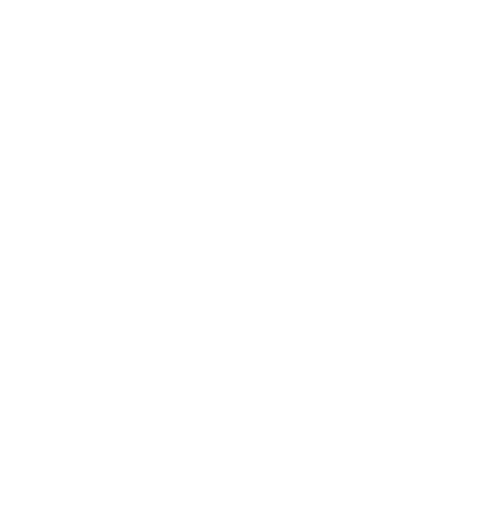
t = 0.00 s
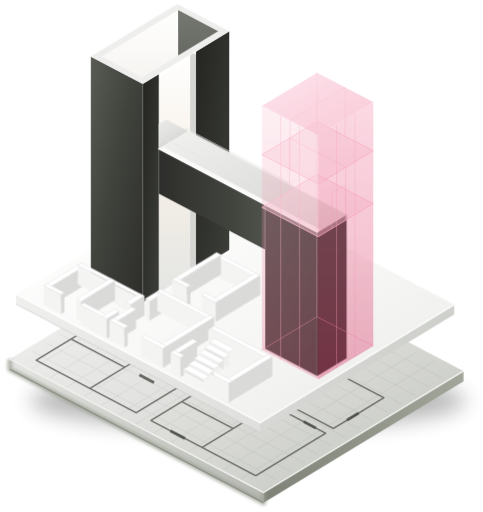
t = 3.00 s
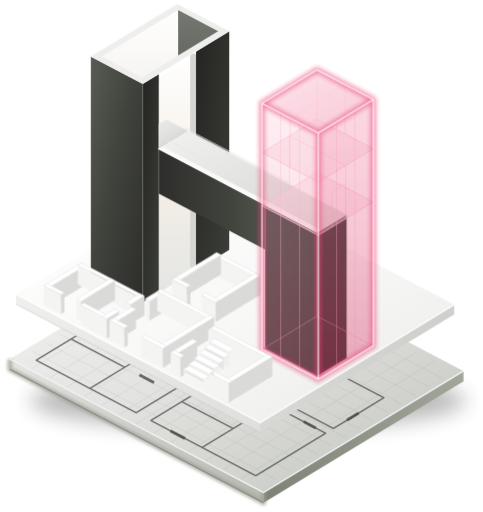
t = 3.48 s
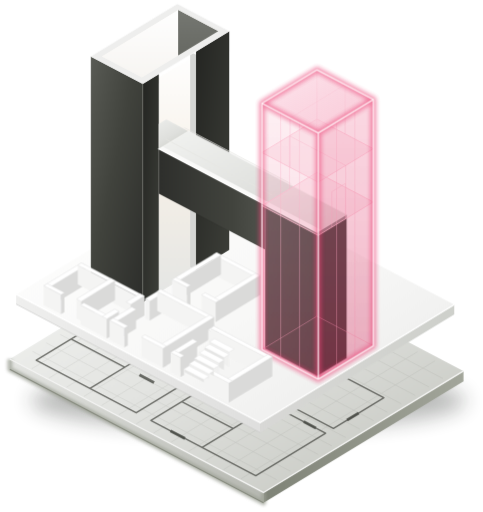
t = 3.96 s
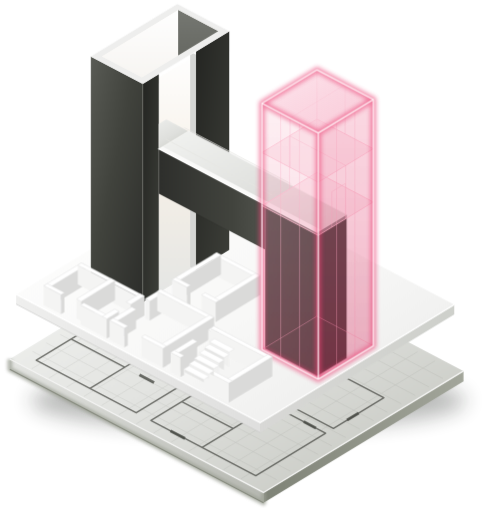
t = 4.92 s
t = 6.20 s: frame unchanged from t = 4.92 s, image omitted

The animated SVG that drew these frames (rendered in a browser with its animation timeline set to each time). Animation: 5 CSS @keyframes rules; one cycle of 6.20 s.

<svg xmlns="http://www.w3.org/2000/svg" viewBox="213 57 843 894" role="img" aria-label="Homistry"><style>
  #shadow, #sheet-bottom, #sheet-top, #walls, #walls-front, #h-left, #h-right, #h-bar, #h-glass, #glow, .hm-word { transform-box: fill-box; }
  @keyframes hm-rise { from { opacity: 0; transform: translateY(18px); } to { opacity: 1; transform: none; } }
  @keyframes hm-drop { from { opacity: 0; transform: translateY(-26px); } to { opacity: 1; transform: none; } }
  @keyframes hm-grow { from { transform: scaleY(0); } to { transform: scaleY(1); } }
  @keyframes hm-fade { from { opacity: 0; } to { opacity: 1; } }
  @keyframes hm-glowpulse { 0% { opacity: 0; } 60% { opacity: 1; } 80% { opacity: 0.7; } 100% { opacity: 1; } }
  #shadow { animation: hm-fade 0.6s ease-out both; }
  #sheet-bottom { animation: hm-rise 0.7s cubic-bezier(.2,.8,.2,1) both; }
  #sheet-top { animation: hm-drop 0.7s cubic-bezier(.2,.8,.2,1) 0.3s both; }
  #walls, #walls-front { transform-origin: 50% 100%; animation: hm-grow 0.45s cubic-bezier(.6,0,.2,1) 0.8s both; }
  #h-left { transform-origin: 50% 100%; animation: hm-grow 0.8s cubic-bezier(.6,0,.2,1) 1.1s both; }
  #h-right { transform-origin: 50% 100%; animation: hm-grow 0.6s cubic-bezier(.6,0,.2,1) 1.4s both; }
  #h-bar { animation: hm-drop 0.55s cubic-bezier(.2,.8,.2,1) 1.9s both; }
  #h-glass { transform-origin: 50% 100%; animation: hm-grow 0.8s cubic-bezier(.6,0,.2,1) 2.3s both; }
  #glow { animation: hm-glowpulse 1s ease-out 3s both; }
  .hm-word { animation: hm-rise 0.7s cubic-bezier(.2,.8,.2,1) 3.2s both; }
  @media (prefers-reduced-motion: reduce) { * { animation: none !important; } }
</style><defs><filter id="hm-soft" x="-30%" y="-200%" width="160%" height="500%"><feGaussianBlur stdDeviation="18"/></filter><filter id="hm-blur3" x="-10%" y="-10%" width="120%" height="120%"><feGaussianBlur stdDeviation="3"/></filter><filter id="hm-blur4" x="-20%" y="-10%" width="140%" height="120%"><feGaussianBlur stdDeviation="4"/></filter><clipPath id="hm-bot-clip"><polygon points="579,471.8 229.8,684 672.8,917 1022,704.8"/></clipPath><clipPath id="hm-slot-clip"><polygon points="555,528.5 490,568 490,192 555,152.5"/></clipPath><clipPath id="hm-rim-clip"><polygon points="523.8,74.3 390.4,155.4 460.6,192.3 594,111.2"/></clipPath><linearGradient id="hm-blueprint" x1="0" y1="0" x2="1" y2="1"><stop offset="0" stop-color="#F5F6F4"/><stop offset="0.45" stop-color="#E3E4E1"/><stop offset="1" stop-color="#C1C3BC"/></linearGradient><linearGradient id="hm-bot-left" x1="0" y1="0" x2="1" y2="0"><stop offset="0" stop-color="#E4E5E2"/><stop offset="1" stop-color="#B6B8B1"/></linearGradient><linearGradient id="hm-bot-front" x1="0" y1="0" x2="1" y2="0"><stop offset="0" stop-color="#7F8377"/><stop offset="1" stop-color="#A3A69B"/></linearGradient><linearGradient id="hm-paper" x1="0" y1="0" x2="1" y2="1"><stop offset="0" stop-color="#FFFFFF"/><stop offset="0.55" stop-color="#F8F8F7"/><stop offset="1" stop-color="#EAEAE9"/></linearGradient><linearGradient id="hm-top-left" x1="0" y1="0" x2="1" y2="0"><stop offset="0" stop-color="#EFEFEE"/><stop offset="1" stop-color="#DFDFDE"/></linearGradient><linearGradient id="hm-top-front" x1="0" y1="0" x2="1" y2="0"><stop offset="0" stop-color="#D8D8D6"/><stop offset="1" stop-color="#CED0CB"/></linearGradient><linearGradient id="hm-navy-left" x1="0" y1="0" x2="1" y2="1"><stop offset="0" stop-color="#595B55"/><stop offset="0.45" stop-color="#41433D"/><stop offset="1" stop-color="#2D2E2B"/></linearGradient><linearGradient id="hm-navy-right" x1="0" y1="0" x2="1" y2="1"><stop offset="0" stop-color="#242522"/><stop offset="1" stop-color="#3D3F39"/></linearGradient><linearGradient id="hm-navy-bar" x1="0" y1="0" x2="1" y2="0"><stop offset="0" stop-color="#2E2F2C"/><stop offset="0.7" stop-color="#42443E"/><stop offset="1" stop-color="#51534D"/></linearGradient><linearGradient id="hm-navy-leg" x1="0" y1="0" x2="1" y2="1"><stop offset="0" stop-color="#484944"/><stop offset="1" stop-color="#373934"/></linearGradient><linearGradient id="hm-slot" x1="0" y1="0" x2="0" y2="1"><stop offset="0" stop-color="#FFFFFF"/><stop offset="0.5" stop-color="#F6F0E7"/><stop offset="1" stop-color="#E5E6E4"/></linearGradient><linearGradient id="hm-inner-side" x1="0" y1="0" x2="0" y2="1"><stop offset="0" stop-color="#FFFFFF"/><stop offset="1" stop-color="#E9E3DA"/></linearGradient><linearGradient id="hm-inner-back" x1="0" y1="0" x2="0" y2="1"><stop offset="0" stop-color="#767872"/><stop offset="1" stop-color="#3E403B"/></linearGradient><linearGradient id="hm-bar-top" x1="0" y1="0" x2="1" y2="1"><stop offset="0" stop-color="#F2F3F1"/><stop offset="0.6" stop-color="#DFE0DD"/><stop offset="1" stop-color="#C8CAC4"/></linearGradient><linearGradient id="hm-glass-left" x1="0" y1="0" x2="0" y2="1"><stop offset="0" stop-color="#F8B8CB" stop-opacity="0.22"/><stop offset="1" stop-color="#EA6089" stop-opacity="0.3"/></linearGradient><linearGradient id="hm-glass-right" x1="0" y1="0" x2="0" y2="1"><stop offset="0" stop-color="#F490AE" stop-opacity="0.34"/><stop offset="1" stop-color="#D9416E" stop-opacity="0.42"/></linearGradient><linearGradient id="hm-glass-top" x1="0" y1="0" x2="1" y2="1"><stop offset="0" stop-color="#FEE5ED" stop-opacity="0.85"/><stop offset="1" stop-color="#F5A9C0" stop-opacity="0.6"/></linearGradient></defs><g id="shadow"><ellipse cx="645.8" cy="756.8" rx="380" ry="52" fill="#282926" opacity="0.32" filter="url(#hm-soft)"/></g><g id="sheet-bottom"><polygon points="229.8,702 672.8,935 672.8,917 229.8,684" fill="url(#hm-bot-left)"/><polygon points="1022,722.8 672.8,935 672.8,917 1022,704.8" fill="url(#hm-bot-front)"/><polygon points="579,471.8 229.8,684 672.8,917 1022,704.8" fill="url(#hm-blueprint)"/><g clip-path="url(#hm-bot-clip)"><path d="M560 494L986 718M607 495.1L268 701.1M535.8 508.7L961.8 732.7M637.5 511.1L298.5 717.1M511.6 523.4L937.6 747.4M667.9 527.1L328.9 733.1M487.4 538.1L913.4 762.1M698.3 543.1L359.3 749.1M463.2 552.8L889.2 776.8M728.8 559.1L389.8 765.1M439 567.5L865 791.5M759.2 575.1L420.2 781.1M414.8 582.2L840.8 806.2M789.6 591.1L450.6 797.1M390.5 597L816.5 821M820 607.1L481 813.1M366.3 611.7L792.3 835.7M850.5 623.1L511.5 829.1M342.1 626.4L768.1 850.4M880.9 639.1L541.9 845.1M317.9 641.1L743.9 865.1M911.3 655.1L572.3 861.1M293.7 655.8L719.7 879.8M941.8 671.1L602.8 877.1M269.5 670.5L695.5 894.5M972.2 687.1L633.2 893.1" stroke="#72756D" stroke-width="0.9" opacity="0.18"/><path d="M404.7 607.7L275.9 686L450.5 777.8L579.3 699.5L404.7 607.7M598.1 717.1L476.1 791.2L659.3 887.6L781.3 813.4L598.1 717.1M733.9 673.2L645.8 726.8L794.9 805.2L883 751.6L733.9 673.2M336.9 648.9L430.6 698.2M498.4 657L369.6 735.2M687.6 764.1L565.5 838.3M530.3 758.3L619.8 805.3M810.6 713.5L722.4 767.1" fill="none" stroke="#474943" stroke-width="2.4" stroke-linejoin="round" opacity="0.75"/><path d="M443 627.8L468.6 641.3M456.2 711.6L481.7 725M510.2 809.2L535.7 822.6M743 793.2L764.3 804.4M838.9 778.4L818.6 790.7" stroke="#474943" stroke-width="5" opacity="0.8"/></g><path d="M229.8 684L229.8 702L672.8 935L672.8 917" fill="none" stroke="#9CA094" stroke-width="9" stroke-linejoin="round" opacity="0.7" filter="url(#hm-blur3)"/><path d="M229.8 684L672.8 917L1022 704.8" fill="none" stroke="#F3F3F2" stroke-width="2.2" stroke-linejoin="round"/><path d="M229.8 702L672.8 935L672.8 935" fill="none" stroke="#868A7E" stroke-width="2" stroke-linejoin="round"/></g><g id="sheet-top"><polygon points="241,588 667,812 667,795 241,571" fill="url(#hm-top-left)"/><polygon points="1006,606 667,812 667,795 1006,589" fill="url(#hm-top-front)"/><polygon points="580,365 241,571 667,795 1006,589" fill="url(#hm-paper)"/><path d="M241 571L667 795L1006 589" fill="none" stroke="#FFFFFF" stroke-width="2.4" stroke-linejoin="round"/><path d="M241 588L667 812L667 812" fill="none" stroke="#CBCBC9" stroke-width="1.2" stroke-linejoin="round"/></g><g id="h-navy"><g id="h-left"><polygon points="555,528.5 490,568 490,192 555,152.5" fill="url(#hm-slot)"/><polygon points="544.8,523.1 555,528.5 555,152.5 544.8,147.1" fill="#D5D6D4"/><polygon points="371.4,537.3 462,585 462,203 371.4,155.3" fill="url(#hm-navy-left)"/><polygon points="490,568 462,585 462,203 490,186" fill="url(#hm-navy-right)"/><polygon points="613,493.2 555,528.5 555,146.5 613,111.2" fill="url(#hm-navy-right)"/><polygon points="522.4,63.6 371.4,155.3 462,203 613,111.2" fill="#EEEEED" stroke="#FAFAFA" stroke-width="1.4" stroke-linejoin="round"/><g clip-path="url(#hm-rim-clip)"><polygon points="523.8,74.3 390.4,155.4 460.6,192.3 594,111.2" fill="#FBF8F3"/><polygon points="523.8,334.3 390.4,415.4 390.4,155.4 523.8,74.3" fill="url(#hm-inner-side)"/><polygon points="523.8,334.3 594,371.2 594,111.2 523.8,74.3" fill="url(#hm-inner-back)"/></g><path d="M462 585L462 203" stroke="#686A64" stroke-width="1.6" opacity="0.8"/></g><g id="h-right"><polygon points="818,682.3 766.6,713.4 766.6,462.4 818,431.3" fill="#292A26"/><polygon points="676,665.8 766.6,713.4 766.6,462.4 676,414.8" fill="url(#hm-navy-leg)"/></g><g id="h-bar"><g clip-path="url(#hm-slot-clip)"><polygon points="503,265.6 451.7,296.8 490,317 541.3,285.8" fill="url(#hm-bar-top)"/><polygon points="451.7,374.8 490,395 490,317 451.7,296.8" fill="#30312D"/></g><polygon points="490,395 676,492.8 676,414.8 490,317" fill="url(#hm-navy-bar)"/><polygon points="541.3,285.8 490,317 766.6,462.4 818,431.3" fill="url(#hm-bar-top)"/><polygon points="496.8,312.9 490,317 766.6,462.4 773.4,458.3" fill="#FAFAF9"/><path d="M501.9 299.8L687.9 397.6M534.6 279.9L720.6 377.7" stroke="#E6E7E3" stroke-width="1.4" opacity="0.9"/><path d="M490 317L766.6 462.4" stroke="#FFFFFF" stroke-width="2.2" stroke-linecap="round"/><path d="M541.3 285.8L818 431.3" stroke="#F1F1F0" stroke-width="1.6"/></g></g><g id="walls"><polygon points="584.9,535.9 660.7,575.7 660.7,541.7 584.9,501.9" fill="#F4F4F3"/><polygon points="666.8,572 660.7,575.7 660.7,541.7 666.8,538" fill="#DADAD9"/><polygon points="591,498.2 584.9,501.9 660.7,541.7 666.8,538" fill="#FFFFFF" stroke="#DFDFDE" stroke-width="0.8"/><polygon points="513.7,579.1 521.4,583.2 521.4,549.2 513.7,545.1" fill="#F4F4F3"/><polygon points="598.6,536.2 521.4,583.2 521.4,549.2 598.6,502.2" fill="#DADAD9"/><polygon points="591,498.2 513.7,545.1 521.4,549.2 598.6,502.2" fill="#FFFFFF" stroke="#DFDFDE" stroke-width="0.8"/><polygon points="289.4,589.9 297,593.9 297,559.9 289.4,555.9" fill="#F4F4F3"/><polygon points="362.5,554.2 297,593.9 297,559.9 362.5,520.2" fill="#DADAD9"/><polygon points="354.8,516.1 289.4,555.9 297,559.9 362.5,520.2" fill="#FFFFFF" stroke="#DFDFDE" stroke-width="0.8"/><polygon points="348.7,553.8 458.6,611.6 458.6,577.6 348.7,519.8" fill="#F4F4F3"/><polygon points="464.7,607.9 458.6,611.6 458.6,577.6 464.7,573.9" fill="#DADAD9"/><polygon points="354.8,516.1 348.7,519.8 458.6,577.6 464.7,573.9" fill="#FFFFFF" stroke="#DFDFDE" stroke-width="0.8"/><polygon points="513.7,579.1 539.2,592.6 539.2,558.6 513.7,545.1" fill="#F4F4F3"/><polygon points="545.4,588.9 539.2,592.6 539.2,558.6 545.4,554.9" fill="#DADAD9"/><polygon points="519.8,541.4 513.7,545.1 539.2,558.6 545.4,554.9" fill="#FFFFFF" stroke="#DFDFDE" stroke-width="0.8"/><polygon points="581.8,615 589.5,619 589.5,585 581.8,581" fill="#F4F4F3"/><polygon points="666.8,572 589.5,619 589.5,585 666.8,538" fill="#DADAD9"/><polygon points="659.1,534 581.8,581 589.5,585 666.8,538" fill="#FFFFFF" stroke="#DFDFDE" stroke-width="0.8"/><polygon points="346.6,613.1 354.3,617.1 354.3,583.1 346.6,579.1" fill="#F4F4F3"/><polygon points="413.6,581.1 354.3,617.1 354.3,583.1 413.6,547.1" fill="#DADAD9"/><polygon points="405.9,543 346.6,579.1 354.3,583.1 413.6,547.1" fill="#FFFFFF" stroke="#DFDFDE" stroke-width="0.8"/><polygon points="289.4,589.9 319.2,605.6 319.2,571.6 289.4,555.9" fill="#F4F4F3"/><polygon points="325.3,601.9 319.2,605.6 319.2,571.6 325.3,567.9" fill="#DADAD9"/><polygon points="295.5,552.2 289.4,555.9 319.2,571.6 325.3,567.9" fill="#FFFFFF" stroke="#DFDFDE" stroke-width="0.8"/><polygon points="466.4,612.7 474.1,616.7 474.1,582.7 466.4,578.7" fill="#F4F4F3"/><polygon points="501.2,600.2 474.1,616.7 474.1,582.7 501.2,566.2" fill="#DADAD9"/><polygon points="493.5,562.2 466.4,578.7 474.1,582.7 501.2,566.2" fill="#FFFFFF" stroke="#DFDFDE" stroke-width="0.8"/><polygon points="564.8,606 589.5,619 589.5,585 564.8,572" fill="#F4F4F3"/><polygon points="595.6,615.3 589.5,619 589.5,585 595.6,581.3" fill="#DADAD9"/><polygon points="570.9,568.3 564.8,572 589.5,585 595.6,581.3" fill="#FFFFFF" stroke="#DFDFDE" stroke-width="0.8"/><polygon points="433.3,618.3 441,622.4 441,588.4 433.3,584.3" fill="#F4F4F3"/><polygon points="464.7,607.9 441,622.4 441,588.4 464.7,573.9" fill="#DADAD9"/><polygon points="457,569.9 433.3,584.3 441,588.4 464.7,573.9" fill="#FFFFFF" stroke="#DFDFDE" stroke-width="0.8"/><polygon points="487.4,599.9 580.3,648.7 580.3,614.7 487.4,565.9" fill="#F4F4F3"/><polygon points="586.4,645 580.3,648.7 580.3,614.7 586.4,611" fill="#DADAD9"/><polygon points="493.5,562.2 487.4,565.9 580.3,614.7 586.4,611" fill="#FFFFFF" stroke="#DFDFDE" stroke-width="0.8"/><polygon points="353.3,623.5 399.3,647.7 399.3,613.7 353.3,589.5" fill="#F4F4F3"/><polygon points="405.4,644 399.3,647.7 399.3,613.7 405.4,610" fill="#DADAD9"/><polygon points="359.4,585.8 353.3,589.5 399.3,613.7 405.4,610" fill="#FFFFFF" stroke="#DFDFDE" stroke-width="0.8"/><polygon points="391.6,643.7 399.3,647.7 399.3,613.7 391.6,609.7" fill="#F4F4F3"/><polygon points="420.6,634.7 399.3,647.7 399.3,613.7 420.6,600.7" fill="#DADAD9"/><polygon points="413,596.7 391.6,609.7 399.3,613.7 420.6,600.7" fill="#FFFFFF" stroke="#DFDFDE" stroke-width="0.8"/><polygon points="404.4,650.4 412.1,654.4 412.1,620.4 404.4,616.4" fill="#F4F4F3"/><polygon points="450.4,631.1 412.1,654.4 412.1,620.4 450.4,597.1" fill="#DADAD9"/><polygon points="442.7,593.1 404.4,616.4 412.1,620.4 450.4,597.1" fill="#FFFFFF" stroke="#DFDFDE" stroke-width="0.8"/><polygon points="404.4,650.4 429.9,663.8 429.9,629.8 404.4,616.4" fill="#F4F4F3"/><polygon points="436,660.1 429.9,663.8 429.9,629.8 436,626.1" fill="#DADAD9"/><polygon points="410.5,612.7 404.4,616.4 429.9,629.8 436,626.1" fill="#FFFFFF" stroke="#DFDFDE" stroke-width="0.8"/><polygon points="489.6,695.2 497.3,699.2 497.3,665.2 489.6,661.2" fill="#F4F4F3"/><polygon points="586.4,645 497.3,699.2 497.3,665.2 586.4,611" fill="#DADAD9"/><polygon points="578.7,607 489.6,661.2 497.3,665.2 586.4,611" fill="#FFFFFF" stroke="#DFDFDE" stroke-width="0.8"/><polygon points="459.8,679.5 497.3,699.2 497.3,665.2 459.8,645.5" fill="#F4F4F3"/><polygon points="503.4,695.5 497.3,699.2 497.3,665.2 503.4,661.5" fill="#DADAD9"/><polygon points="465.9,641.8 459.8,645.5 497.3,665.2 503.4,661.5" fill="#FFFFFF" stroke="#DFDFDE" stroke-width="0.8"/></g><g id="h-glass"><path d="M766.3 609L766.3 179M766.3 609L670.2 667.4M766.3 609L864.6 660.7" stroke="#F3A3BB" stroke-width="1.2" opacity="0.6"/><polygon points="766.3,358 670.2,416.4 768.5,468.1 864.6,409.7" fill="#FBD9E3" fill-opacity="0.45" stroke="#FDC8D8" stroke-width="1.4"/><polygon points="766.3,265 670.2,323.4 768.5,375.1 864.6,316.7" fill="#FBD9E3" fill-opacity="0.45" stroke="#FDC8D8" stroke-width="1.4"/><path d="M718.3 387.2L718.3 294.2M816.6 438.9L816.6 345.9M718.3 294.2L816.6 345.9M815.5 290.8L815.5 204.8M719.4 349.2L719.4 263.2M815.5 204.8L719.4 263.2M792.3 453.6L792.3 391.6M816 439.2L816 377.2M792.3 391.6L816 377.2M703 684.6L703 254.6M735.8 701.8L735.8 271.8M832.6 680.1L832.6 250.1M800.6 699.6L800.6 269.6" stroke="#F8BBCD" stroke-width="1.2" opacity="0.6"/><polygon points="670.2,667.4 768.5,719.1 768.5,289.1 670.2,237.4" fill="url(#hm-glass-left)"/><polygon points="864.6,660.7 768.5,719.1 768.5,289.1 864.6,230.7" fill="url(#hm-glass-right)"/><polygon points="766.3,179 670.2,237.4 768.5,289.1 864.6,230.7" fill="url(#hm-glass-top)"/></g><g id="glow"><path d="M670.2 667.4L670.2 237.4M768.5 719.1L768.5 289.1M864.6 660.7L864.6 230.7M766.3 179L670.2 237.4M670.2 237.4L768.5 289.1M768.5 289.1L864.6 230.7M864.6 230.7L766.3 179M670.2 667.4L768.5 719.1M768.5 719.1L864.6 660.7" stroke="#EB4577" stroke-width="10" stroke-linecap="round" opacity="0.6" filter="url(#hm-blur4)"/><path d="M670.2 667.4L670.2 237.4M768.5 719.1L768.5 289.1M864.6 660.7L864.6 230.7M766.3 179L670.2 237.4M670.2 237.4L768.5 289.1M768.5 289.1L864.6 230.7M864.6 230.7L766.3 179M670.2 667.4L768.5 719.1M768.5 719.1L864.6 660.7" stroke="#FEEBF1" stroke-width="2.2" stroke-linecap="round"/></g><g id="walls-front"><polygon points="576.3,666.6 584,670.7 584,636.7 576.3,632.6" fill="#F4F4F3"/><polygon points="594.1,664.5 584,670.7 584,636.7 594.1,630.5" fill="#DADAD9"/><polygon points="586.5,626.4 576.3,632.6 584,636.7 594.1,630.5" fill="#FFFFFF" stroke="#DFDFDE" stroke-width="0.8"/><polygon points="580.4,664.1 681.8,717.5 681.8,683.5 580.4,630.1" fill="#F4F4F3"/><polygon points="687.9,713.8 681.8,717.5 681.8,683.5 687.9,679.8" fill="#DADAD9"/><polygon points="586.5,626.4 580.4,630.1 681.8,683.5 687.9,679.8" fill="#FFFFFF" stroke="#DFDFDE" stroke-width="0.8"/><polygon points="510.9,706.4 518.6,710.4 518.6,676.4 510.9,672.4" fill="#F4F4F3"/><polygon points="556.9,687.1 518.6,710.4 518.6,676.4 556.9,653.1" fill="#DADAD9"/><polygon points="549.2,649.1 510.9,672.4 518.6,676.4 556.9,653.1" fill="#FFFFFF" stroke="#DFDFDE" stroke-width="0.8"/><polygon points="510.9,706.4 527.9,715.3 527.9,681.3 510.9,672.4" fill="#F4F4F3"/><polygon points="534,711.6 527.9,715.3 527.9,681.3 534,677.6" fill="#DADAD9"/><polygon points="517,668.7 510.9,672.4 527.9,681.3 534,677.6" fill="#FFFFFF" stroke="#DFDFDE" stroke-width="0.8"/><polygon points="604.6,755.7 612.3,759.7 612.3,725.7 604.6,721.7" fill="#F4F4F3"/><polygon points="687.9,713.8 612.3,759.7 612.3,725.7 687.9,679.8" fill="#DADAD9"/><polygon points="680.2,675.7 604.6,721.7 612.3,725.7 687.9,679.8" fill="#FFFFFF" stroke="#DFDFDE" stroke-width="0.8"/><polygon points="562,733.3 612.3,759.7 612.3,725.7 562,699.3" fill="#F4F4F3"/><polygon points="618.4,756 612.3,759.7 612.3,725.7 618.4,722" fill="#DADAD9"/><polygon points="568.1,695.5 562,699.3 612.3,725.7 618.4,722" fill="#FFFFFF" stroke="#DFDFDE" stroke-width="0.8"/><polygon points="578.6,679.7 612.7,697.6 612.7,671.6 578.6,653.7" fill="#F0F0EF"/><polygon points="587.4,648.4 578.6,653.7 612.7,671.6 621.5,666.3" fill="#FFFFFF" stroke="#DEDEDD" stroke-width="0.6"/><polygon points="569.8,685.1 603.8,703 603.8,681.2 569.8,663.3" fill="#E6E6E5"/><polygon points="578.6,657.9 569.8,663.3 603.8,681.2 612.7,675.8" fill="#FFFFFF" stroke="#DEDEDD" stroke-width="0.6"/><polygon points="561,690.4 595,708.4 595,690.8 561,672.8" fill="#F0F0EF"/><polygon points="569.8,667.5 561,672.8 595,690.8 603.8,685.4" fill="#FFFFFF" stroke="#DEDEDD" stroke-width="0.6"/><polygon points="552.1,695.8 586.2,713.7 586.2,700.3 552.1,682.4" fill="#E6E6E5"/><polygon points="561,677 552.1,682.4 586.2,700.3 595,695" fill="#FFFFFF" stroke="#DEDEDD" stroke-width="0.6"/><polygon points="543.3,701.1 577.4,719.1 577.4,709.9 543.3,691.9" fill="#F0F0EF"/><polygon points="552.1,686.6 543.3,691.9 577.4,709.9 586.2,704.5" fill="#FFFFFF" stroke="#DEDEDD" stroke-width="0.6"/><polygon points="534.5,706.5 568.6,724.4 568.6,719.4 534.5,701.5" fill="#E6E6E5"/><polygon points="543.3,696.1 534.5,701.5 568.6,719.4 577.4,714.1" fill="#FFFFFF" stroke="#DEDEDD" stroke-width="0.6"/></g></svg>
